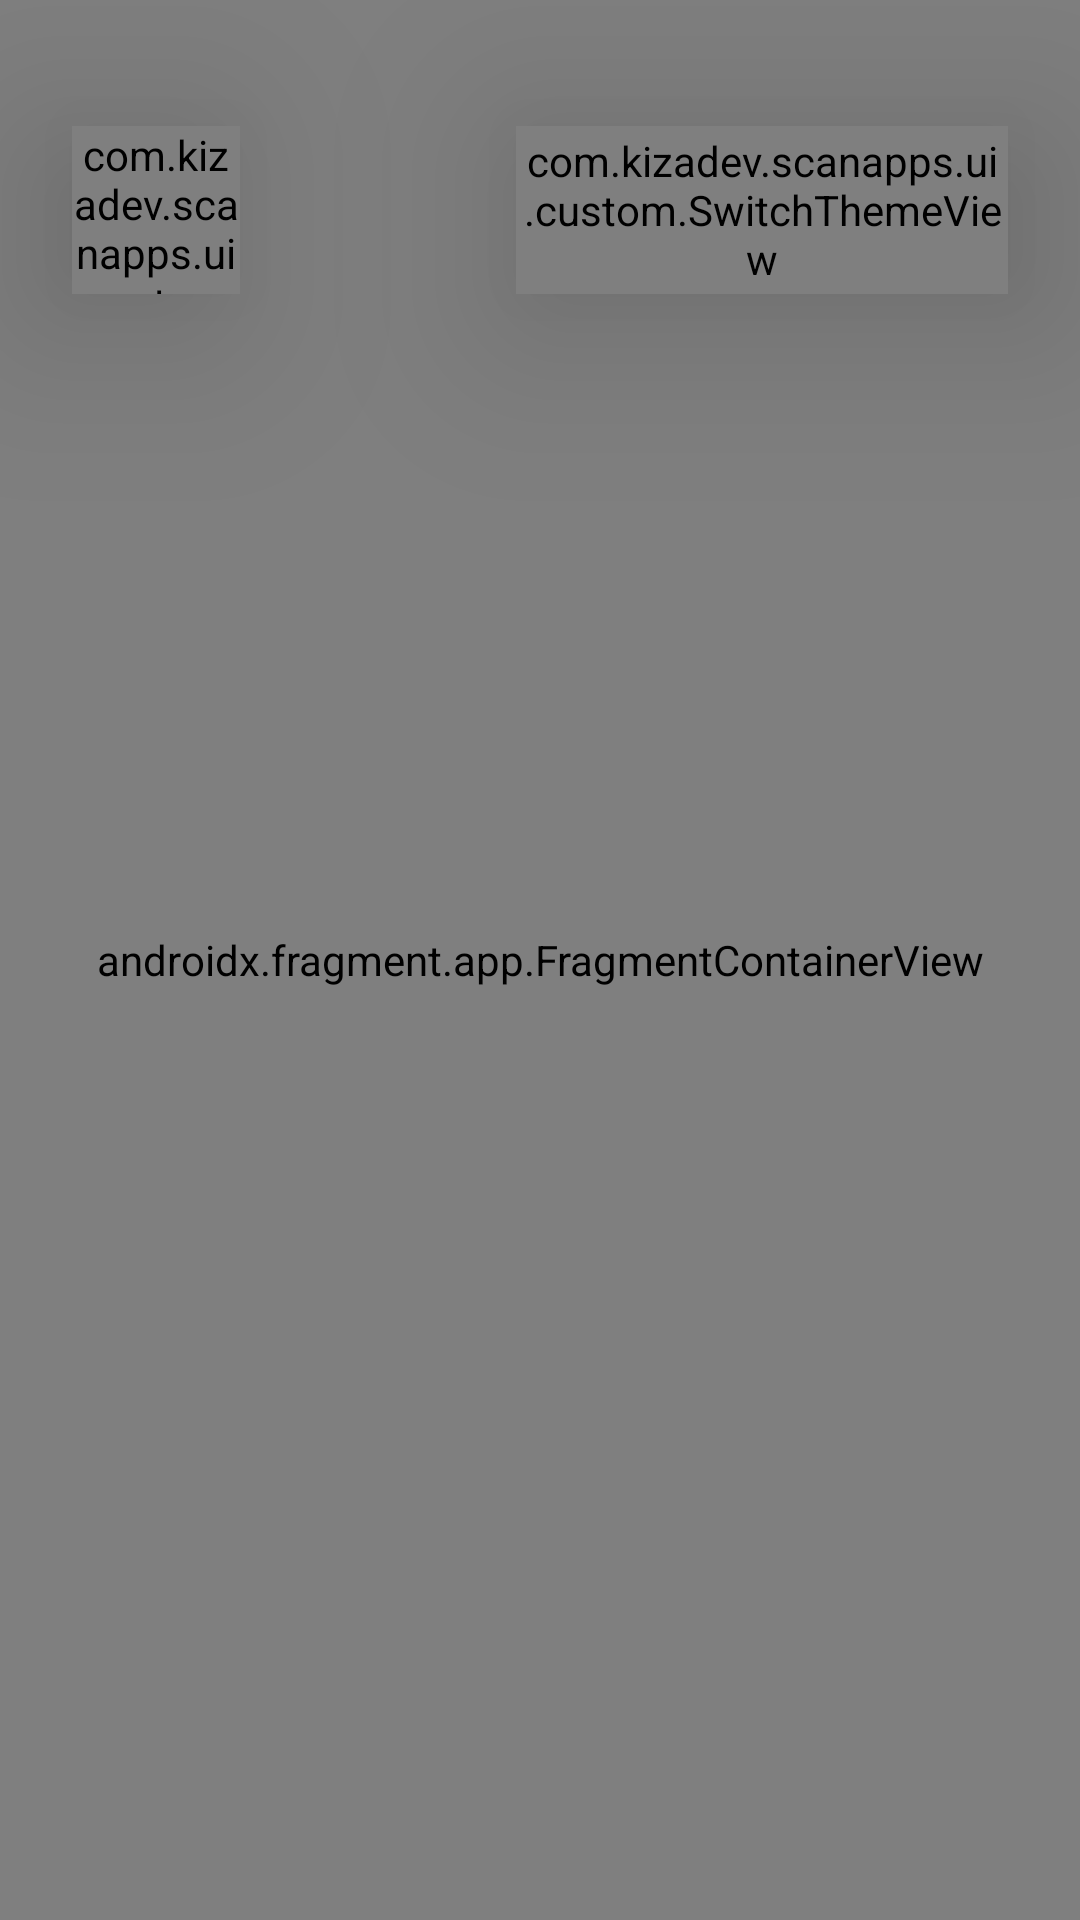

Here is an Android app screen rendered from its layout file. Give the layout XML and the strings, colors and styles it references.
<!-- AndroidManifest.xml: application theme Theme.ScanApps -->
<!-- res/layout/activity_main.xml -->
<?xml version="1.0" encoding="utf-8"?>
<androidx.constraintlayout.widget.ConstraintLayout xmlns:android="http://schemas.android.com/apk/res/android"
    xmlns:tools="http://schemas.android.com/tools"
    android:layout_width="match_parent"
    android:id="@+id/activity_container"
    android:layout_height="match_parent"
    xmlns:app="http://schemas.android.com/apk/res-auto"
    android:background="?attr/app_background_color"
    tools:context=".presentation.activity.MainActivity">

    <androidx.constraintlayout.widget.Guideline
        android:id="@+id/start_guideline"
        android:layout_width="0dp"
        android:orientation="vertical"
        app:layout_constraintGuide_begin="24dp"
        android:layout_height="0dp"/>

    <androidx.constraintlayout.widget.Guideline
        android:id="@+id/top_guideline"
        android:orientation="horizontal"
        app:layout_constraintGuide_begin="42dp"
        android:layout_width="0dp"
        android:layout_height="0dp"/>

    <androidx.constraintlayout.widget.Guideline
        android:id="@+id/end_guideline"
        android:layout_width="0dp"
        android:orientation="vertical"
        app:layout_constraintGuide_end="24dp"
        android:layout_height="0dp"/>


    <com.kizadev.scanapps.ui.custom.SwitchThemeView
        android:id="@+id/switch_theme"
        app:layout_constraintEnd_toStartOf="@id/end_guideline"
        app:layout_constraintTop_toBottomOf="@id/top_guideline"
        android:background="?attr/switch_background"
        android:elevation="40dp"
        android:layout_width="164dp"
        android:layout_height="56dp"/>

    <com.kizadev.scanapps.ui.custom.BurgerView
        android:id="@+id/burger"
        app:layout_constraintTop_toBottomOf="@id/top_guideline"
        app:layout_constraintStart_toEndOf="@id/start_guideline"
        android:elevation="40dp"
        android:orientation="vertical"
        android:gravity="center"
        android:background="?attr/burger_background"
        android:layout_width="56dp"
        android:layout_height="56dp"/>


    <androidx.fragment.app.FragmentContainerView
        android:id="@+id/nav_host_fragment_container"
        android:layout_width="0dp"
        android:name="androidx.navigation.fragment.NavHostFragment"
        app:layout_constraintTop_toTopOf="parent"
        app:layout_constraintBottom_toBottomOf="parent"
        app:layout_constraintEnd_toEndOf="parent"
        app:layout_constraintStart_toStartOf="parent"
        android:layout_height="0dp"
        app:defaultNavHost="true"
        app:navGraph="@navigation/nav_graph"
        tools:layout="@layout/fragment_scan" />







</androidx.constraintlayout.widget.ConstraintLayout>
<!-- res/layout/fragment_scan.xml (included above) -->
<?xml version="1.0" encoding="utf-8"?>
<androidx.constraintlayout.widget.ConstraintLayout xmlns:android="http://schemas.android.com/apk/res/android"
    xmlns:app="http://schemas.android.com/apk/res-auto"
    xmlns:tools="http://schemas.android.com/tools"
    android:layout_width="match_parent"
    android:layout_height="match_parent"
    tools:context="com.kizadev.scanapps.presentation.fragments.ScanFragment">


    <ImageView
        android:id="@+id/app_image"
        android:layout_width="wrap_content"
        android:layout_height="wrap_content"
        android:layout_marginTop="112dp"
        android:background="?attr/app_logo"
        app:layout_constraintEnd_toEndOf="parent"
        app:layout_constraintStart_toStartOf="parent"
        app:layout_constraintTop_toTopOf="parent" />


    <com.kizadev.scanapps.ui.custom.ScanView
        android:id="@+id/scan_view"
        android:layout_width="300dp"
        android:layout_height="300dp"
        app:layout_constraintBottom_toBottomOf="parent"
        app:layout_constraintEnd_toEndOf="parent"
        app:layout_constraintVertical_bias="0.3"
        app:layout_constraintStart_toStartOf="parent"
        app:layout_constraintTop_toBottomOf="@id/app_image"/>


    <androidx.recyclerview.widget.RecyclerView
        android:id="@+id/rv_apps"
        android:layout_width="0dp"
        app:layout_constraintTop_toTopOf="parent"
        app:layout_constraintBottom_toBottomOf="parent"
        app:layout_constraintEnd_toEndOf="parent"
        android:layoutAnimation="@anim/recycler_anim"
        tools:listitem="@layout/item_app_info"
        android:visibility="gone"
        app:layout_constraintStart_toStartOf="parent"
        android:layout_height="0dp"/>



</androidx.constraintlayout.widget.ConstraintLayout>
<!-- res/layout/item_app_info.xml (included above) -->
<?xml version="1.0" encoding="utf-8"?>
<androidx.constraintlayout.widget.ConstraintLayout xmlns:android="http://schemas.android.com/apk/res/android"
    xmlns:app="http://schemas.android.com/apk/res-auto"
    android:id="@+id/item_app"
    android:layout_width="163dp"
    android:layout_height="147dp"
    android:background="?attr/items_background"
    android:elevation="20dp">

    <ImageView
        android:id="@+id/app_icon"
        android:layout_width="48dp"
        android:layout_height="48dp"
        android:layout_marginBottom="36dp"
        app:layout_constraintBottom_toBottomOf="parent"
        app:layout_constraintEnd_toEndOf="parent"
        app:layout_constraintStart_toStartOf="parent"
        app:layout_constraintTop_toTopOf="parent"/>

    <TextView
        android:id="@+id/app_name"
        style="@style/SecondaryTextStyle"
        android:layout_width="match_parent"
        android:layout_height="wrap_content"
        android:layout_marginHorizontal="20dp"
        android:layout_marginTop="16dp"
        android:ellipsize="end"
        android:ems="50"
        android:maxLines="1"
        android:textAlignment="center"
        android:textSize="14sp"
        app:layout_constraintBottom_toBottomOf="parent"
        app:layout_constraintEnd_toEndOf="parent"
        app:layout_constraintStart_toStartOf="parent"
        app:layout_constraintTop_toBottomOf="@id/app_icon"/>


</androidx.constraintlayout.widget.ConstraintLayout>
<!-- resources referenced by this layout -->
<resources>
  <style name="SecondaryTextStyle" parent="Theme.ScanApps">
          <item name="android:textColor">@color/dark</item>
          <item name="fontFamily">@font/manrope_medium</item>
          <item name="android:textSize">17sp</item>
      </style>
  <style name="Theme.ScanApps" parent="Theme.MaterialComponents.DayNight.NoActionBar">
          <item name="colorPrimary">@color/white</item>
          <item name="colorPrimaryVariant">@color/light_grey</item>
          <item name="colorOnPrimary">@color/light_grey</item>
          <item name="colorSecondary">@color/dark</item>
          <item name="colorSecondaryVariant">@color/black</item>
          <item name="colorOnSecondary">@color/black</item>
          <item name="android:statusBarColor" tools:targetApi="l">?attr/colorPrimaryVariant</item>
  
          <item name="app_background_color">@drawable/light_background_color</item>
          <item name="app_logo">@drawable/ic_find_apps_light</item>
          <item name="switch_background">@drawable/shape_switch_light</item>
          <item name="burger_background">@drawable/shape_circle_light</item>
          <item name="icon_theme">@drawable/ic_sun</item>
          <item name="theme_name">@string/light_theme_name</item>
      </style>
  <color name="dark">#2F3338</color>
  <color name="white">#FFFFFF</color>
  <color name="light_grey">#ECECEC</color>
  <color name="black">#34393F</color>
  <!-- drawable light_background_color (drawable) -->
  <shape xmlns:android="http://schemas.android.com/apk/res/android">
      <gradient
          android:type="linear"
          android:angle="-90"
          android:startColor="#ECECEC"
          android:endColor="#E7E7E7"/>
  </shape>
  <!-- drawable ic_find_apps_light: vector/xml drawable (drawable, 16391 chars, omitted) -->
  <!-- drawable shape_switch_light (drawable) -->
  <?xml version="1.0" encoding="utf-8"?>
  <selector xmlns:android="http://schemas.android.com/apk/res/android">
  
      <item>
          <shape>
  
              <gradient
                  android:type="linear"
                  android:angle="-90"
                  android:startColor="#FFFFFF"
                  android:endColor="#D8D8D8"/>
  
              <corners android:radius="50dp"/>
  
          </shape>
      </item>
  </selector>
  <!-- drawable shape_circle_light (drawable) -->
  <?xml version="1.0" encoding="utf-8"?>
  <selector xmlns:android="http://schemas.android.com/apk/res/android">
  
      <item>
          <shape>
  
              <gradient
                  android:type="linear"
                  android:angle="-45"
                  android:startColor="#FFFFFF"
                  android:endColor="#D8D8D8"/>
  
              <corners android:radius="1000dp"/>
  
          </shape>
      </item>
  </selector>
  <!-- drawable ic_sun: vector/xml drawable (drawable, 3745 chars, omitted) -->
  <string name="light_theme_name">daymode</string>
</resources>
